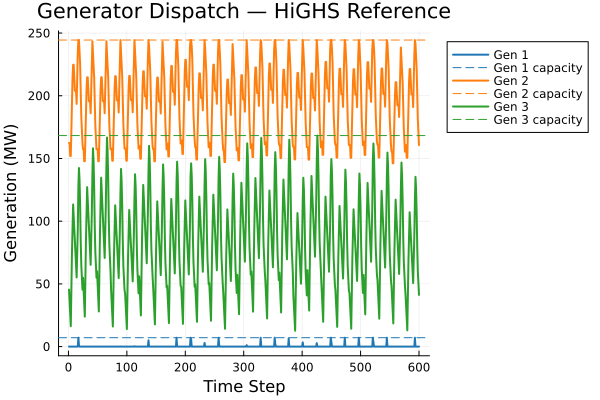

Data behind this chart, as committed beside it:
Hour, Gen1, Gen2, Gen3, Flow1
1, 0.0, 162.4, 45.43, -100.0
2, 0.0, 162.4, 35.74, -100.0
3, 0.0, 152, 26.04, -100.0
4, 0.0, 152, 16.35, -100.0
5, 0.0, 172.8, 45.43, -100.0
6, 0.0, 193.5, 74.52, -100.0
7, 0.0, 214.3, 93.91, -100.0
8, 0.0, 224.7, 113.3, -100.0
9, 0.0, 224.7, 103.6, -100.0
10, 0.0, 214.3, 93.91, -100.0
11, 0.0, 203.9, 84.21, -100.0
12, 0.0, 203.9, 74.52, -100.0
13, 0.0, 203.9, 64.82, -100.0
14, 0.0, 193.5, 55.13, -100.0
15, 0.0, 214.3, 74.52, -100.0
16, 0.0, 235.1, 93.91, -100.0
17, 7.086, 244.4, 127.4, -95.59
18, 1.097, 244.4, 142.4, -100.0
19, 0.0, 235.1, 132.7, -100.0
20, 0.0, 224.7, 113.3, -100.0
21, 0.0, 203.9, 84.21, -100.0
22, 0.0, 183.2, 64.82, -100.0
23, 0.0, 172.8, 55.13, -100.0
24, 0.0, 162.4, 45.43, -100.0
25, 0.0, 157.4, 54.87, -100.0
26, 0.0, 157.4, 44.54, -100.0
27, 0.0, 147.8, 34.22, -100.0
28, 0.0, 147.8, 23.89, -100.0
29, 0.0, 166.9, 54.87, -100.0
30, 0.0, 186, 85.84, -100.0
31, 0.0, 205.2, 106.5, -100.0
32, 0.0, 214.7, 127.1, -100.0
33, 0.0, 214.7, 116.8, -100.0
34, 0.0, 205.2, 106.5, -100.0
35, 0.0, 195.6, 96.16, -100.0
36, 0.0, 195.6, 85.84, -100.0
37, 0.0, 195.6, 75.52, -100.0
38, 0.0, 186, 65.19, -100.0
39, 0.0, 205.2, 85.84, -100.0
40, 0.0, 224.3, 106.5, -100.0
41, 0.0, 243.4, 137.5, -100.0
42, 0.0, 233.8, 158.1, -100.0
43, 0.0, 224.3, 147.8, -100.0
44, 0.0, 214.7, 127.1, -100.0
45, 0.0, 195.6, 96.16, -100.0
46, 0.0, 176.5, 75.52, -100.0
47, 0.0, 166.9, 65.19, -100.0
48, 0.0, 157.4, 54.87, -100.0
49, 0.0, 157.4, 60.02, -100.0
50, 0.0, 157.4, 49.35, -100.0
51, 0.0, 147.8, 38.68, -100.0
52, 0.0, 147.8, 28.02, -100.0
53, 0.0, 166.9, 60.02, -100.0
54, 0.0, 186.1, 92.02, -100.0
55, 0.0, 205.2, 113.4, -100.0
56, 0.0, 214.8, 134.7, -100.0
57, 0.0, 214.8, 124, -100.0
58, 0.0, 205.2, 113.4, -100.0
59, 0.0, 195.6, 102.7, -100.0
60, 0.0, 195.6, 92.02, -100.0
... 540 more rows
